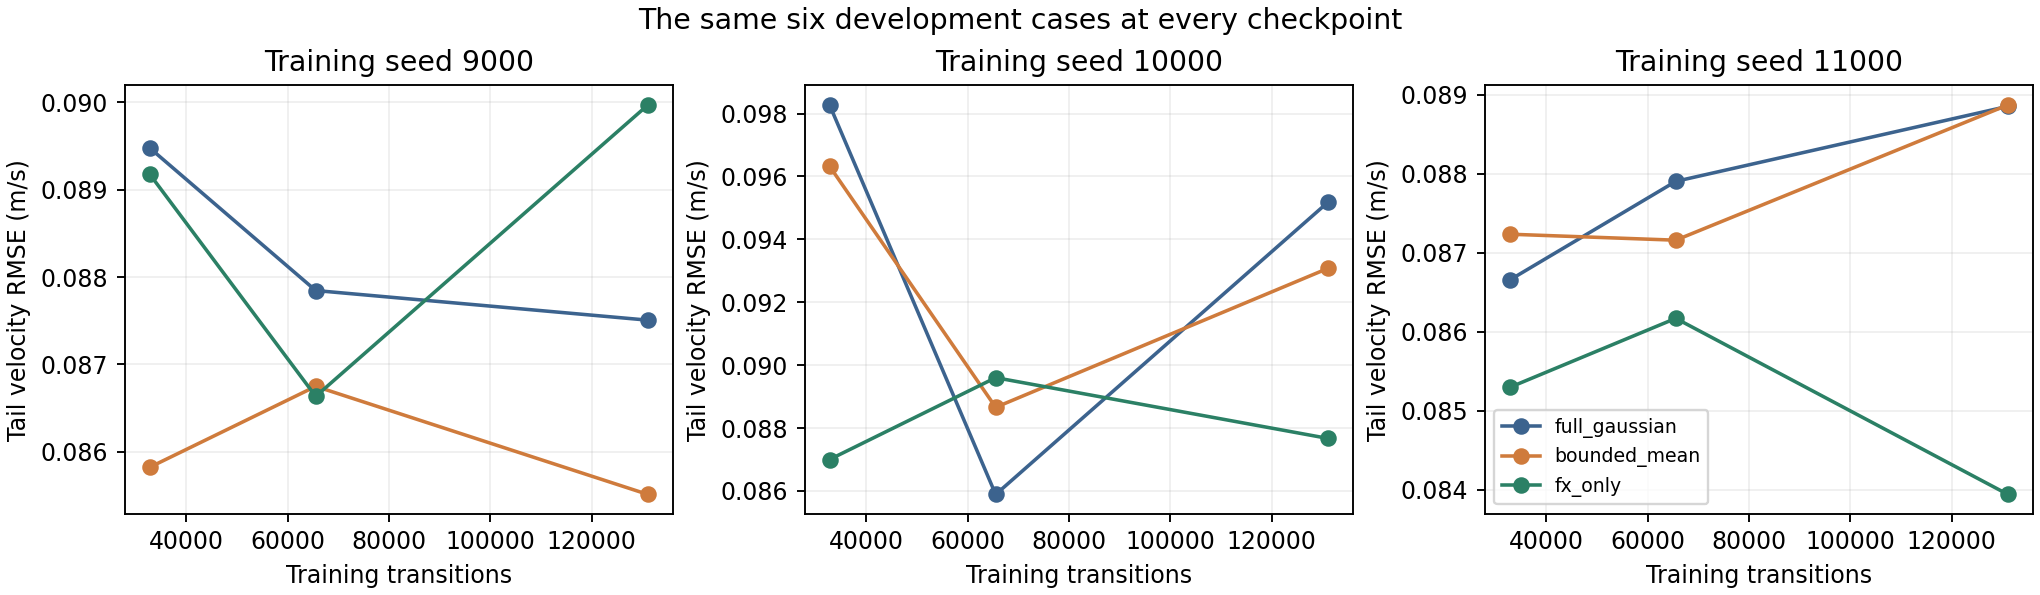

The file beside this chart, header and first rows:
variant, training_seed, budget, scope, cases, completed, quality_successes, mean_velocity_rmse_mps, mean_tail_velocity_rmse_mps, mean_clearance_rmse_m, mean_episode_return
full_gaussian, 9000, 32768, fixed_six_development_cases, 6, 6, 3, 0.1054, 0.08948, 0.01608, 1475
full_gaussian, 9000, 65536, fixed_six_development_cases, 6, 6, 3, 0.1047, 0.08785, 0.01618, 1482
full_gaussian, 9000, 131072, fixed_six_development_cases, 6, 6, 4, 0.103, 0.08751, 0.01503, 1504
bounded_mean, 9000, 32768, fixed_six_development_cases, 6, 6, 3, 0.1039, 0.08582, 0.01515, 1513
bounded_mean, 9000, 65536, fixed_six_development_cases, 6, 6, 3, 0.1048, 0.08675, 0.01599, 1484
bounded_mean, 9000, 131072, fixed_six_development_cases, 6, 6, 3, 0.1042, 0.08551, 0.01463, 1522
fx_only, 9000, 32768, fixed_six_development_cases, 6, 6, 3, 0.1034, 0.08918, 0.01348, 1544
fx_only, 9000, 65536, fixed_six_development_cases, 6, 6, 3, 0.1032, 0.08664, 0.01343, 1543
fx_only, 9000, 131072, fixed_six_development_cases, 6, 6, 3, 0.1038, 0.08997, 0.01341, 1530
full_gaussian, 10000, 32768, fixed_six_development_cases, 6, 6, 3, 0.1104, 0.09828, 0.01536, 1494
full_gaussian, 10000, 65536, fixed_six_development_cases, 6, 6, 4, 0.1051, 0.08589, 0.01615, 1479
full_gaussian, 10000, 131072, fixed_six_development_cases, 6, 6, 3, 0.1014, 0.09518, 0.011, 1540
bounded_mean, 10000, 32768, fixed_six_development_cases, 6, 6, 3, 0.1076, 0.09633, 0.01592, 1488
bounded_mean, 10000, 65536, fixed_six_development_cases, 6, 6, 3, 0.106, 0.08866, 0.01604, 1479
bounded_mean, 10000, 131072, fixed_six_development_cases, 6, 6, 3, 0.1032, 0.09308, 0.01404, 1537
fx_only, 10000, 32768, fixed_six_development_cases, 6, 6, 3, 0.1024, 0.087, 0.01336, 1539
fx_only, 10000, 65536, fixed_six_development_cases, 6, 6, 3, 0.1037, 0.0896, 0.01335, 1542
fx_only, 10000, 131072, fixed_six_development_cases, 6, 6, 3, 0.1033, 0.08767, 0.01342, 1535
full_gaussian, 11000, 32768, fixed_six_development_cases, 6, 6, 3, 0.1044, 0.08666, 0.01608, 1485
full_gaussian, 11000, 65536, fixed_six_development_cases, 6, 6, 4, 0.1052, 0.08791, 0.01616, 1482
full_gaussian, 11000, 131072, fixed_six_development_cases, 6, 6, 3, 0.1034, 0.08886, 0.01183, 1544
bounded_mean, 11000, 32768, fixed_six_development_cases, 6, 6, 3, 0.1041, 0.08724, 0.01601, 1489
bounded_mean, 11000, 65536, fixed_six_development_cases, 6, 6, 3, 0.1051, 0.08716, 0.01617, 1481
bounded_mean, 11000, 131072, fixed_six_development_cases, 6, 6, 3, 0.1018, 0.08887, 0.01111, 1541
fx_only, 11000, 32768, fixed_six_development_cases, 6, 6, 3, 0.1036, 0.0853, 0.01343, 1541
fx_only, 11000, 65536, fixed_six_development_cases, 6, 6, 3, 0.1014, 0.08617, 0.01348, 1538
fx_only, 11000, 131072, fixed_six_development_cases, 6, 6, 3, 0.1021, 0.08394, 0.01339, 1539
